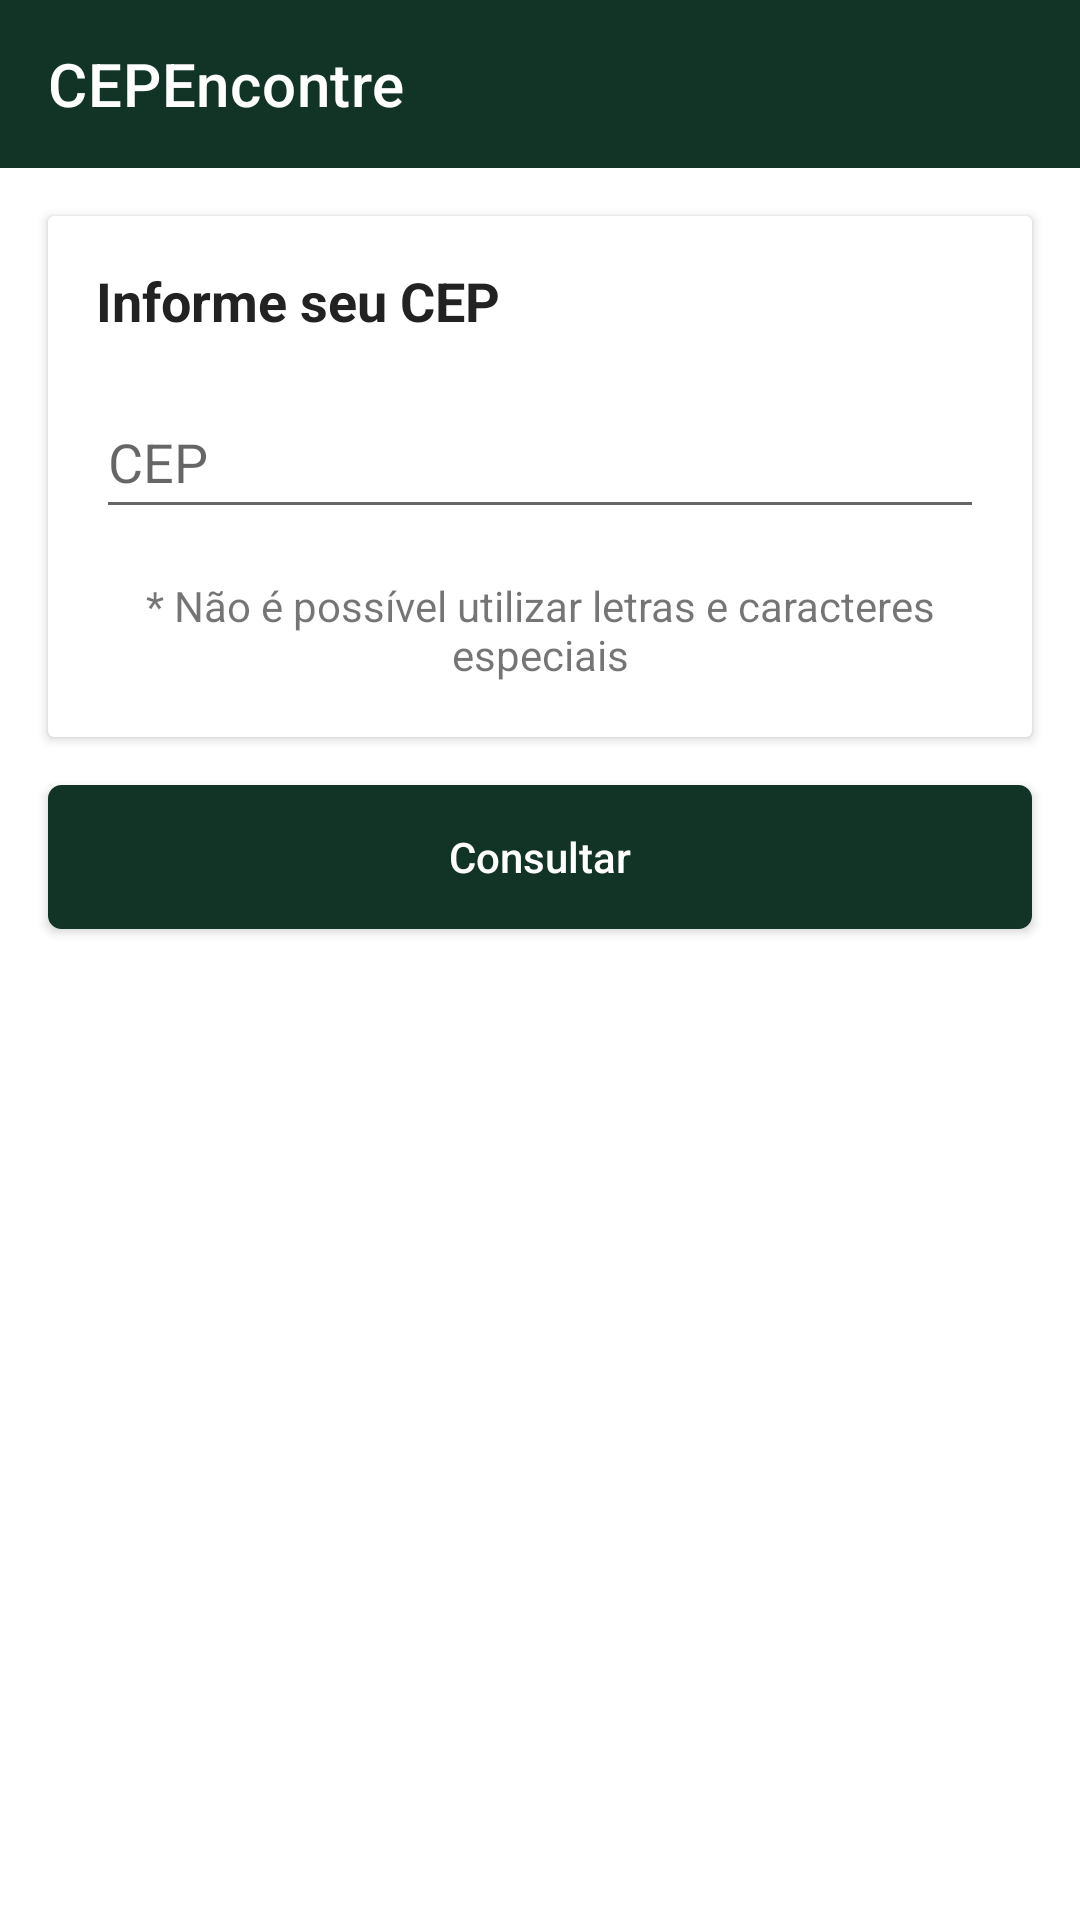

Reconstruct the res/layout file that produces this screen, plus the resources it refers to.
<!-- AndroidManifest.xml: application theme mpa.Theme.Meu_primeiro_aplicativo -->
<!-- res/layout/mpa_activity_main.xml -->
<?xml version="1.0" encoding="utf-8"?>
<LinearLayout xmlns:android="http://schemas.android.com/apk/res/android"
  xmlns:tools="http://schemas.android.com/tools"
  android:layout_width="match_parent"
  android:layout_height="match_parent"
  xmlns:app="http://schemas.android.com/apk/res-auto"
  android:orientation="vertical"
  tools:context=".view.CepActivity">

  <include
    android:id="@+id/mpaLoading"
    android:layout_width="match_parent"
    android:layout_height="match_parent"
    layout="@layout/mpa_loading"
    android:visibility="gone"/>

  <androidx.appcompat.widget.Toolbar
    android:layout_width="match_parent"
    android:layout_height="wrap_content"
    android:background="@color/mpa_green"
    app:title="@string/mpa_title_findCEP"
    app:titleTextColor="@color/mpa_white" />

  <androidx.cardview.widget.CardView
    android:layout_width="match_parent"
    android:layout_height="wrap_content"
    android:layout_margin="@dimen/mpa_margin_16dp">

    <LinearLayout
      android:layout_width="match_parent"
      android:layout_height="wrap_content"
      android:orientation="vertical">

      <TextView
        android:layout_width="match_parent"
        android:layout_height="wrap_content"
        android:layout_marginTop="@dimen/mpa_margin_16dp"
        android:layout_marginHorizontal="@dimen/mpa_margin_16dp"
        android:text="@string/mpa_title"
        android:textColor="@color/mpa_grey_black"
        android:textSize="@dimen/mpa_dimen_18sp"
        android:textStyle="bold"
        android:typeface="sans" />

      <EditText
        android:id="@+id/mpaCep"
        android:layout_width="match_parent"
        android:layout_height="wrap_content"
        android:layout_marginVertical="@dimen/mpa_margin_16dp"
        android:layout_marginHorizontal="@dimen/mpa_margin_16dp"
        android:hint="@string/mpa_cep"
        android:inputType="number"
        android:maxLength="10"
        android:minHeight="48dp"
        android:textColor="@color/mpa_black" />

      <TextView
        android:layout_width="match_parent"
        android:layout_height="wrap_content"
        android:layout_marginHorizontal="@dimen/mpa_margin_18dp"
        android:layout_marginBottom="@dimen/mpa_margin_18dp"
        android:textAlignment="center"
        android:text="@string/mpa_cep_info" />

    </LinearLayout>
  </androidx.cardview.widget.CardView>

  <androidx.appcompat.widget.AppCompatButton
    android:id="@+id/mpaBtConsulte"
    android:layout_width="match_parent"
    android:layout_height="wrap_content"
    android:layout_marginHorizontal="@dimen/mpa_margin_16dp"
    android:background="@drawable/mpa_bg_button"
    android:text="@string/mpa_consult"
    android:textColor="@color/mpa_white"
    android:textAllCaps="false" />

  <TextView
    android:id="@+id/mpaTitleResult"
    android:layout_width="match_parent"
    android:layout_height="wrap_content"
    android:layout_marginHorizontal="@dimen/mpa_margin_16dp"
    android:layout_marginTop="@dimen/mpa_margin_16dp"
    android:text="@string/mpa_result"
    android:textColor="@color/mpa_grey_black"
    android:textSize="@dimen/mpa_dimen_18sp"
    android:textStyle="bold"
    android:visibility="gone"/>

  <TextView
    android:id="@+id/mpaDescriptionResult"
    android:layout_width="match_parent"
    android:layout_height="wrap_content"
    android:layout_marginHorizontal="@dimen/mpa_margin_16dp"
    android:layout_marginTop="@dimen/mpa_margin_16dp"
    android:textColor="@color/mpa_grey_black"
    android:textSize="@dimen/mpa_dimen_18sp"
    android:visibility="gone"/>

</LinearLayout>
<!-- res/layout/mpa_loading.xml (included above) -->
<?xml version="1.0" encoding="utf-8"?>
<FrameLayout xmlns:android="http://schemas.android.com/apk/res/android"
  xmlns:tools="http://schemas.android.com/tools"
  tools:viewBindingIgnore="true"
  android:background="@color/mpa_white_alpha"
  android:layout_width="match_parent"
  android:layout_height="match_parent">

  <ProgressBar
    android:id="@+id/progress_bar_loading"
    android:layout_width="wrap_content"
    android:layout_height="wrap_content"
    android:layout_gravity="center" />
</FrameLayout>
<!-- resources referenced by this layout -->
<resources>
  <color name="mpa_black">#FF000000</color>
  <color name="mpa_green">#FF123426</color>
  <color name="mpa_grey_black">#222222</color>
  <color name="mpa_white">#FFFFFFFF</color>
  <color name="mpa_white_alpha">#00FFFFFF</color>
  <dimen name="mpa_dimen_18sp">18sp</dimen>
  <dimen name="mpa_margin_16dp">16dp</dimen>
  <dimen name="mpa_margin_18dp">18dp</dimen>
  <!-- drawable mpa_bg_button (drawable) -->
  <?xml version="1.0" encoding="utf-8"?>
  <shape xmlns:android="http://schemas.android.com/apk/res/android"
    android:shape="rectangle">
    <gradient
      android:startColor="@color/mpa_green"
      android:endColor="@color/mpa_green"
      android:angle="270" />
    <corners android:radius="4dp" />
    <stroke
      android:width="1dp"
      android:color="@color/mpa_green" />
  </shape>
  <string name="mpa_cep">CEP</string>
  <string name="mpa_cep_info">* Não é possível utilizar letras e caracteres especiais</string>
  <string name="mpa_consult">Consultar</string>
  <string name="mpa_result">Seu resultado é: </string>
  <string name="mpa_title">Informe seu CEP</string>
  <string name="mpa_title_findCEP">CEPEncontre</string>
  <style name="mpa.Theme.Meu_primeiro_aplicativo" parent="Theme.MaterialComponents.DayNight.DarkActionBar">
      
      <item name="colorPrimary">@color/mpa_green</item>
      <item name="colorPrimaryVariant">@color/mpa_green_dark</item>
      <item name="colorOnPrimary">@color/mpa_white</item>
      
      <item name="colorSecondary">@color/mpa_green</item>
      <item name="colorSecondaryVariant">@color/mpa_green</item>
      <item name="colorOnSecondary">@color/mpa_black</item>
      
      <item name="android:statusBarColor">?attr/colorPrimaryVariant</item>
      
    </style>
  <color name="mpa_green_dark">#0D251B</color>
</resources>
